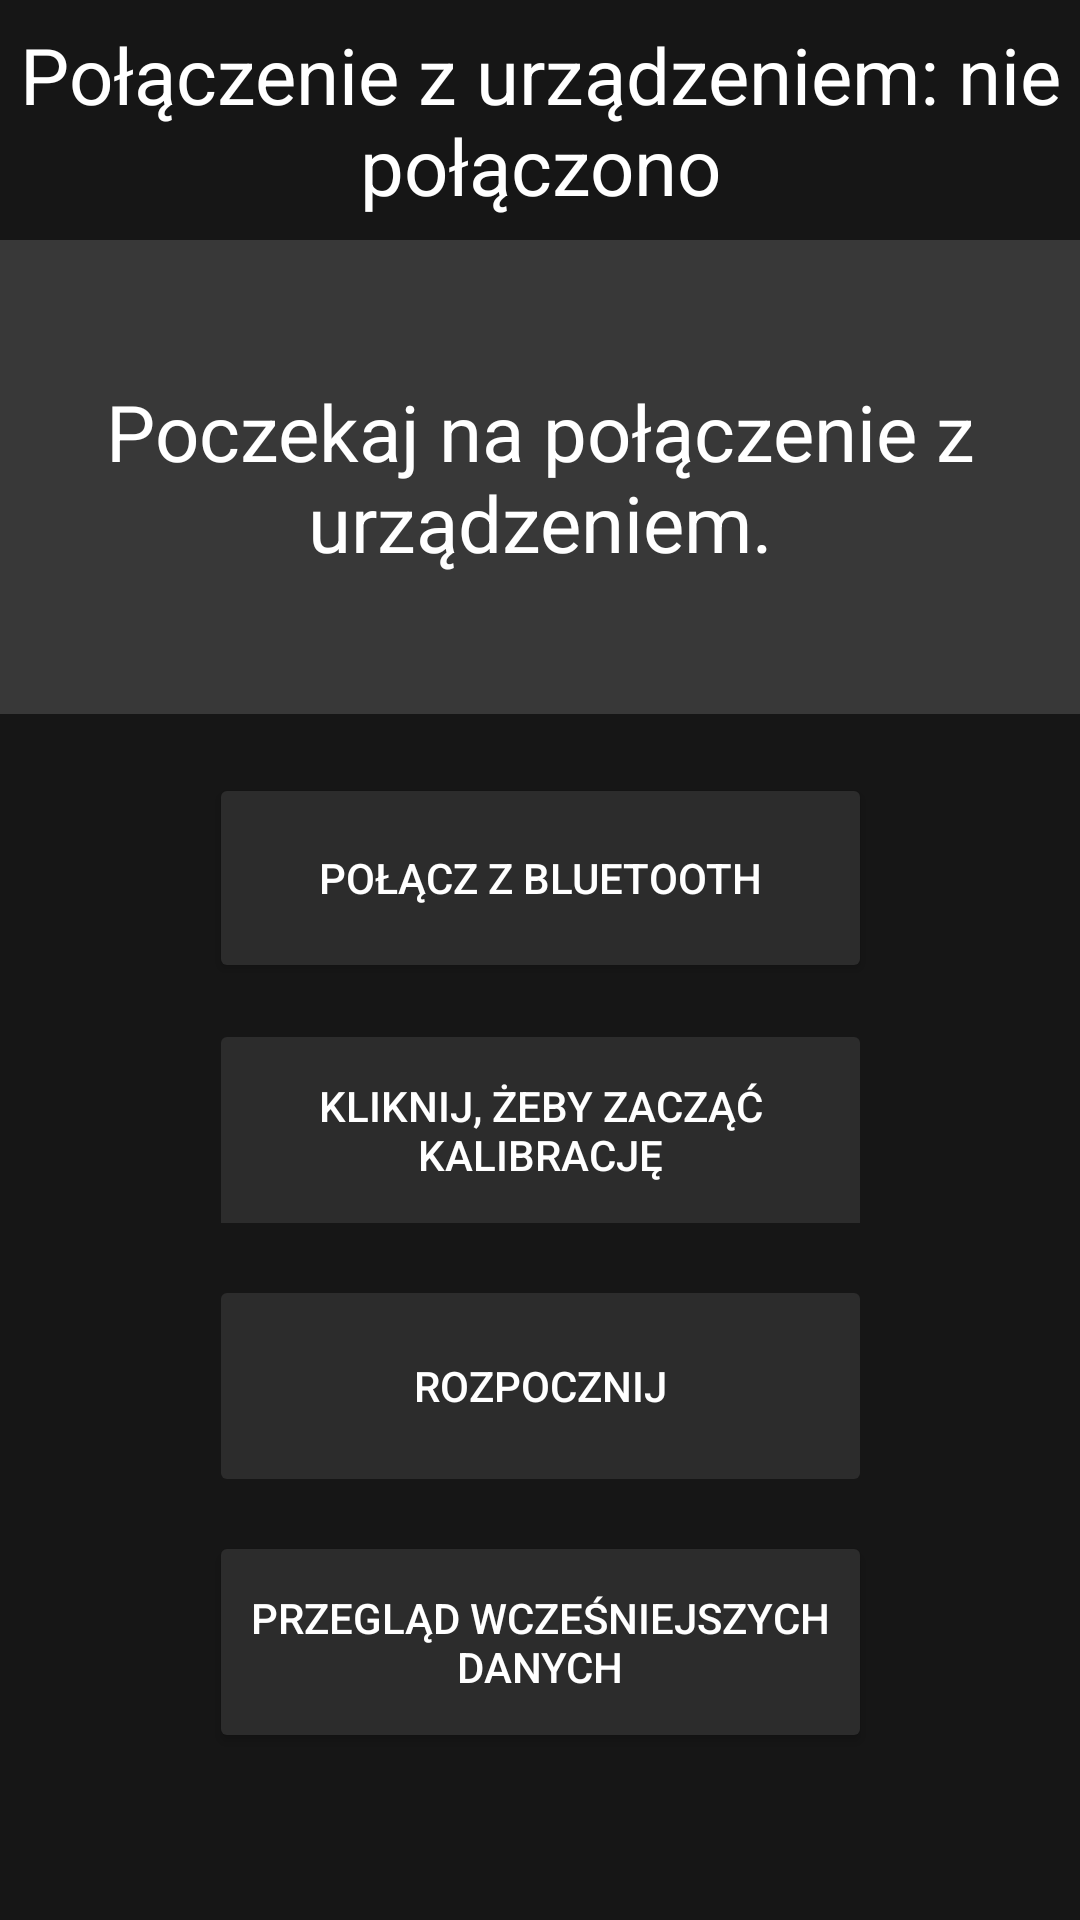

This screen was rendered from an Android layout file. Write that file and the resources it references.
<!-- AndroidManifest.xml: application theme Theme.HelloWorld -->
<!-- res/layout/activity_main.xml -->
<?xml version="1.0" encoding="utf-8"?>
<androidx.constraintlayout.widget.ConstraintLayout xmlns:android="http://schemas.android.com/apk/res/android"
    xmlns:app="http://schemas.android.com/apk/res-auto"
    xmlns:tools="http://schemas.android.com/tools"
    android:layout_width="match_parent"
    android:layout_height="match_parent"
    android:background="#161616"
    tools:context=".MainActivity">

    <TextView
        android:id="@+id/statusText"
        android:layout_width="0dp"
        android:layout_height="80dp"
        android:background="#161616"
        android:gravity="center"
        android:textColor="@color/white"
        android:text="Połączenie z urządzeniem: nie połączono"
        android:textAlignment="center"
        android:textSize="26sp"
        app:layout_constraintBottom_toBottomOf="parent"
        app:layout_constraintEnd_toEndOf="parent"
        app:layout_constraintHorizontal_bias="0.0"
        app:layout_constraintStart_toStartOf="parent"
        app:layout_constraintTop_toTopOf="parent"
        app:layout_constraintVertical_bias="0.0" />

    <TextView
        android:id="@+id/actionReference"
        android:layout_width="0dp"
        android:layout_height="158dp"
        android:background="#383838"
        android:gravity="center"
        android:text="Poczekaj na połączenie z urządzeniem."
        android:textColor="@color/white"
        android:textAlignment="center"
        android:textSize="26sp"
        app:layout_constraintBottom_toBottomOf="parent"
        app:layout_constraintEnd_toEndOf="parent"
        app:layout_constraintHorizontal_bias="0.0"
        app:layout_constraintStart_toStartOf="parent"
        app:layout_constraintTop_toBottomOf="@+id/statusText"
        app:layout_constraintVertical_bias="0.0" />

    <ToggleButton
        android:id="@+id/sensorCalibrate"
        android:layout_width="221dp"
        android:layout_height="74dp"
        android:enabled="false"
        android:textColor="@color/white"
        android:backgroundTint="#2c2c2c"
        android:text="Skalibruj"
        android:textOff="Kliknij, żeby zacząć kalibrację"
        android:textOn="Zakończ kalibrację"
        app:layout_constraintBottom_toBottomOf="parent"
        app:layout_constraintEnd_toEndOf="parent"
        app:layout_constraintStart_toStartOf="parent"
        app:layout_constraintTop_toBottomOf="@+id/actionReference"
        app:layout_constraintVertical_bias="0.31" />

    <Button
        android:id="@+id/btnData"
        android:layout_width="221dp"
        android:layout_height="74dp"
        android:textColor="@color/white"
        android:text="Przegląd wcześniejszych danych"
        android:backgroundTint="#2c2c2c"
        app:layout_constraintBottom_toBottomOf="parent"
        app:layout_constraintEnd_toEndOf="parent"
        app:layout_constraintStart_toStartOf="parent"
        app:layout_constraintTop_toBottomOf="@+id/actionReference"
        app:layout_constraintVertical_bias="0.83" />

    <Button
        android:id="@+id/btnBluetooth"
        android:layout_width="221dp"
        android:layout_height="70dp"
        android:textColor="@color/white"
        android:text="Połącz z Bluetooth"
        android:backgroundTint="#2c2c2c"
        app:layout_constraintBottom_toBottomOf="parent"
        app:layout_constraintEnd_toEndOf="parent"
        app:layout_constraintStart_toStartOf="parent"
        app:layout_constraintTop_toBottomOf="@+id/actionReference"
        app:layout_constraintVertical_bias="0.059" />

    <Button
        android:id="@+id/btnSensor"
        android:layout_width="221dp"
        android:layout_height="74dp"
        android:enabled="false"
        android:textColor="@color/white"
        android:backgroundTint="#2c2c2c"
        android:text="Rozpocznij"
        app:layout_constraintBottom_toBottomOf="parent"
        app:layout_constraintEnd_toEndOf="parent"
        app:layout_constraintStart_toStartOf="parent"
        app:layout_constraintTop_toBottomOf="@+id/actionReference"
        app:layout_constraintVertical_bias="0.57"
        tools:ignore="NotSibling" />


</androidx.constraintlayout.widget.ConstraintLayout>
<!-- resources referenced by this layout -->
<resources>
  <color name="white">#FFFFFFFF</color>
  <style name="Theme.HelloWorld" parent="Theme.AppCompat.Light.NoActionBar">
          
          <item name="colorPrimary">@color/teal_700</item>
          <item name="colorPrimaryVariant">@color/black</item>
          <item name="colorOnPrimary">@color/white</item>
          
          <item name="colorSecondary">@color/teal_200</item>
          <item name="colorSecondaryVariant">@color/teal_700</item>
          <item name="colorOnSecondary">@color/black</item>
          
          <item name="android:statusBarColor">?attr/colorPrimaryVariant</item>
          
      </style>
  <color name="teal_700">#FF018786</color>
  <color name="black">#FF000000</color>
  <color name="teal_200">#FF03DAC5</color>
</resources>
